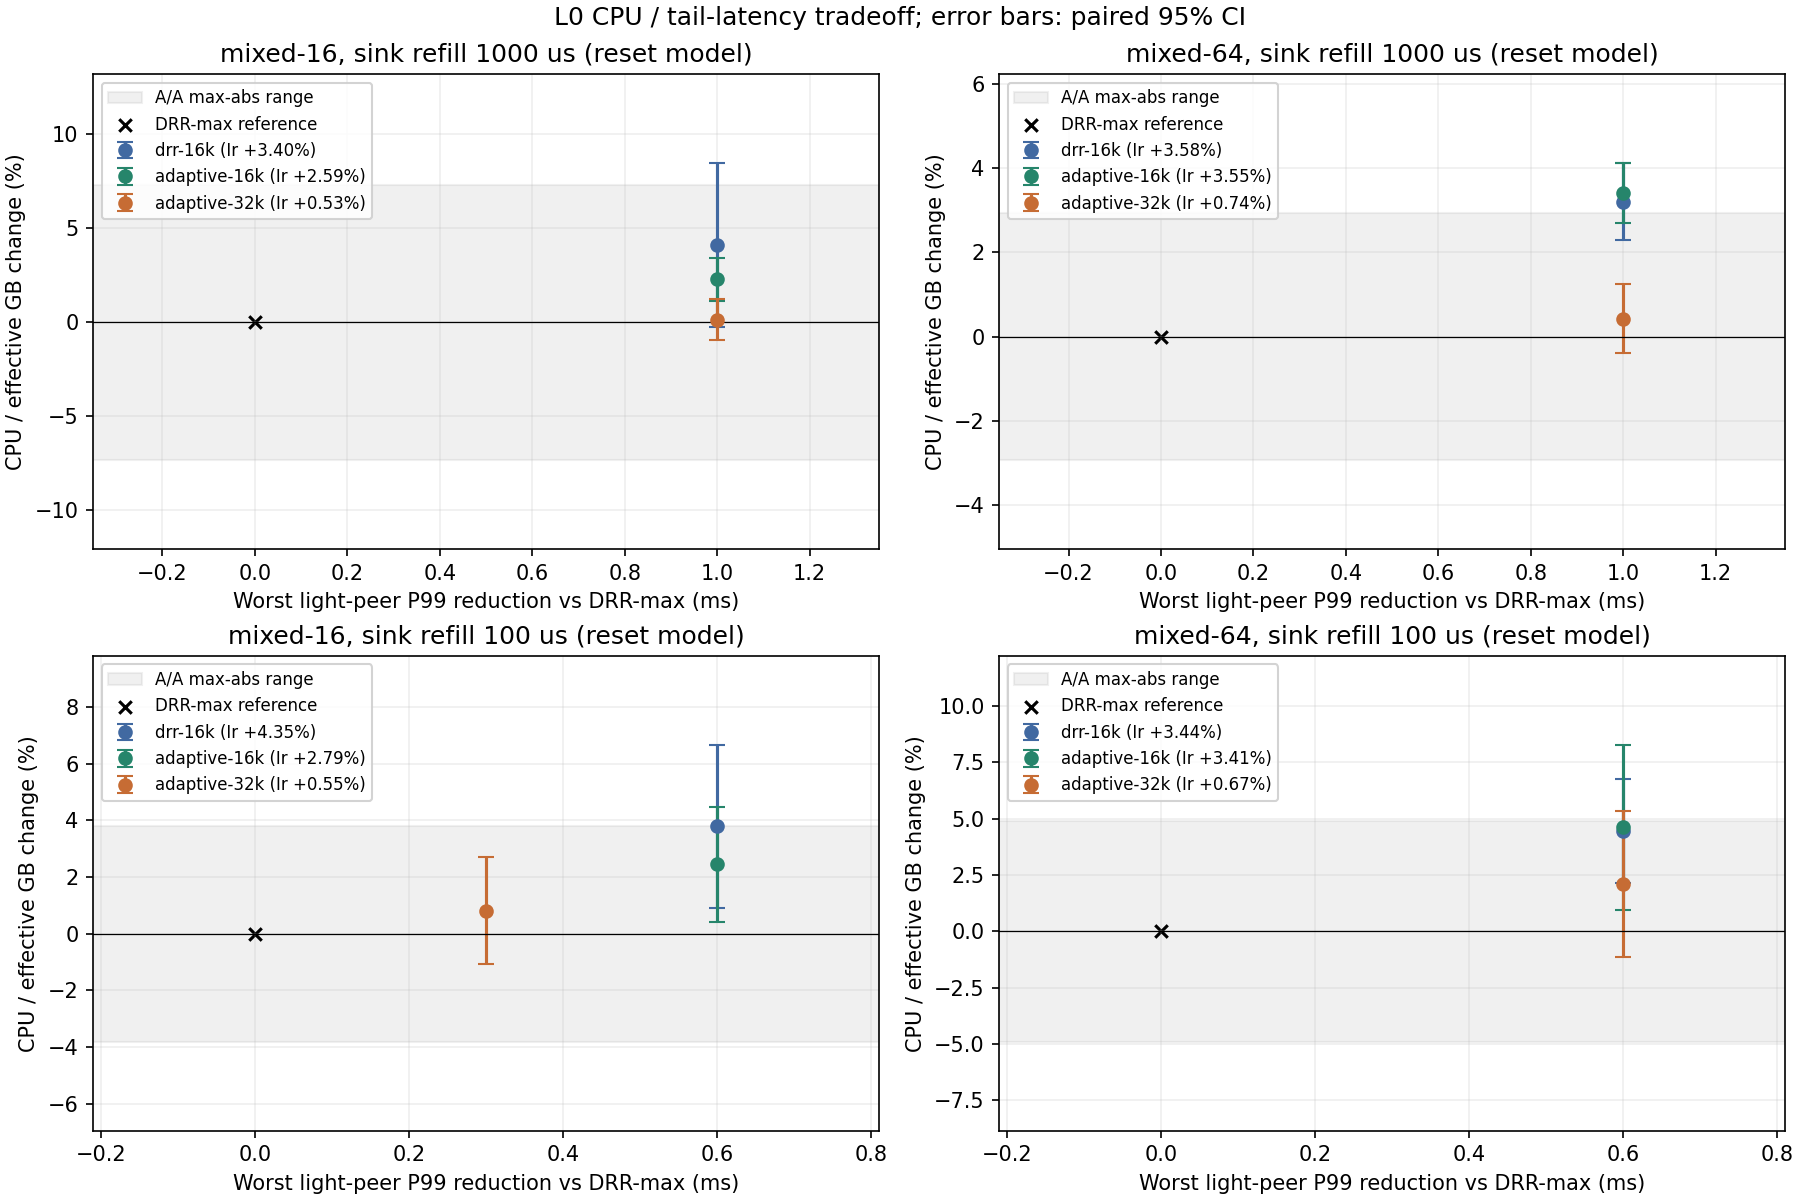

The table this chart was drawn from, first rows:
reference, case, tick_us, mode, p99_reference_by_peer, p99_policy_by_peer, worst_p99_reduction_ms, cpu_delta_pct, cpu_ci_low_pct, cpu_ci_high_pct, AA_max_abs_pct, cpu_attribution, Ir_delta_pct, CPU_pct_per_1ms_point
DRR-max, mixed-1, 1000, drr-16k, {"2": 2000, "3": 2000, "4": 2000}, {"2": 2000, "3": 2000, "4": 2000}, 0.0, -1.454, -4.98, 2.072, 8.712, no attributable change, 0.06506, 
DRR-max, mixed-1, 1000, adaptive-16k, {"2": 2000, "3": 2000, "4": 2000}, {"2": 2000, "3": 2000, "4": 2000}, 0.0, 1.643, -0.9572, 4.243, 8.712, no attributable change, 0.06165, 
DRR-max, mixed-1, 1000, adaptive-32k, {"2": 2000, "3": 2000, "4": 2000}, {"2": 2000, "3": 2000, "4": 2000}, 0.0, 1.673, -0.6617, 4.007, 8.712, no attributable change, 0.02985, 
DRR-max, mixed-16, 1000, drr-16k, {"2": 3000, "3": 3000, "4": 3000}, {"2": 2000, "3": 2000, "4": 2000}, 1.0, 4.097, -0.2575, 8.451, 7.322, no attributable change, 3.397, 4.097
DRR-max, mixed-16, 1000, adaptive-16k, {"2": 3000, "3": 3000, "4": 3000}, {"2": 2000, "3": 2000, "4": 2000}, 1.0, 2.297, 1.156, 3.439, 7.322, no attributable change, 2.588, 2.297
DRR-max, mixed-16, 1000, adaptive-32k, {"2": 3000, "3": 3000, "4": 3000}, {"2": 2000, "3": 2000, "4": 2000}, 1.0, 0.1337, -0.9468, 1.214, 7.322, no attributable change, 0.535, 0.1337
DRR-max, mixed-16, 100, drr-16k, {"2": 2700, "3": 2700, "4": 2700}, {"2": 2100, "3": 2100, "4": 2100}, 0.6, 3.786, 0.9157, 6.656, 3.816, no attributable change, 4.352, 6.31
DRR-max, mixed-16, 100, adaptive-16k, {"2": 2700, "3": 2700, "4": 2700}, {"2": 2100, "3": 2100, "4": 2100}, 0.6, 2.441, 0.4041, 4.478, 3.816, no attributable change, 2.793, 4.069
DRR-max, mixed-16, 100, adaptive-32k, {"2": 2700, "3": 2700, "4": 2700}, {"2": 2100, "3": 2400, "4": 2400}, 0.3, 0.8091, -1.072, 2.69, 3.816, no attributable change, 0.55, 2.697
DRR-max, mixed-64, 1000, drr-16k, {"2": 3000, "3": 3000, "4": 3000}, {"2": 2000, "3": 2000, "4": 2000}, 1.0, 3.205, 2.295, 4.114, 2.931, increase, 3.579, 3.205
DRR-max, mixed-64, 1000, adaptive-16k, {"2": 3000, "3": 3000, "4": 3000}, {"2": 2000, "3": 2000, "4": 2000}, 1.0, 3.408, 2.706, 4.111, 2.931, increase, 3.546, 3.408
DRR-max, mixed-64, 1000, adaptive-32k, {"2": 3000, "3": 3000, "4": 3000}, {"2": 2000, "3": 2000, "4": 2000}, 1.0, 0.4256, -0.3936, 1.245, 2.931, no attributable change, 0.7361, 0.4256
DRR-max, mixed-64, 100, drr-16k, {"2": 2700, "3": 2700, "4": 2700}, {"2": 2100, "3": 2100, "4": 2100}, 0.6, 4.439, 2.13, 6.747, 4.9, no attributable change, 3.442, 7.398
DRR-max, mixed-64, 100, adaptive-16k, {"2": 2700, "3": 2700, "4": 2700}, {"2": 2100, "3": 2100, "4": 2100}, 0.6, 4.606, 0.9503, 8.261, 4.9, no attributable change, 3.408, 7.676
DRR-max, mixed-64, 100, adaptive-32k, {"2": 2700, "3": 2700, "4": 2700}, {"2": 2100, "3": 2100, "4": 2100}, 0.6, 2.091, -1.152, 5.333, 4.9, no attributable change, 0.6719, 3.485
main+e21, mixed-16, 100, drr-max, {"2": 2100, "3": 2100, "4": 2100}, {"2": 2700, "3": 2700, "4": 2700}, -0.6, -5.245, -6.648, -3.842, 3.679, decrease, -8.651, 
main+e21, mixed-16, 100, drr-16k, {"2": 2100, "3": 2100, "4": 2100}, {"2": 2100, "3": 2100, "4": 2100}, 0.0, -1.681, -2.713, -0.6483, 3.679, no attributable change, -4.676, 
main+e21, mixed-16, 100, adaptive-16k, {"2": 2100, "3": 2100, "4": 2100}, {"2": 2100, "3": 2100, "4": 2100}, 0.0, -0.8834, -6.415, 4.648, 3.679, no attributable change, -6.1, 
main+e21, mixed-16, 100, adaptive-32k, {"2": 2100, "3": 2100, "4": 2100}, {"2": 2100, "3": 2400, "4": 2400}, -0.3, -4.525, -6.058, -2.991, 3.679, decrease, -8.149, 
main+e21, mixed-64, 100, drr-max, {"2": 2100, "3": 2100, "4": 2100}, {"2": 2700, "3": 2700, "4": 2700}, -0.6, -0.3024, -10.63, 10.03, 5.91, no attributable change, -9.721, 
main+e21, mixed-64, 100, drr-16k, {"2": 2100, "3": 2100, "4": 2100}, {"2": 2100, "3": 2100, "4": 2100}, 0.0, -4.779, -7.68, -1.877, 5.91, no attributable change, -6.613, 
main+e21, mixed-64, 100, adaptive-16k, {"2": 2100, "3": 2100, "4": 2100}, {"2": 2100, "3": 2100, "4": 2100}, 0.0, -3.636, -7.471, 0.1984, 5.91, no attributable change, -6.644, 
main+e21, mixed-64, 100, adaptive-32k, {"2": 2100, "3": 2100, "4": 2100}, {"2": 2100, "3": 2100, "4": 2100}, 0.0, -6.601, -8.541, -4.662, 5.91, decrease, -9.114, 
